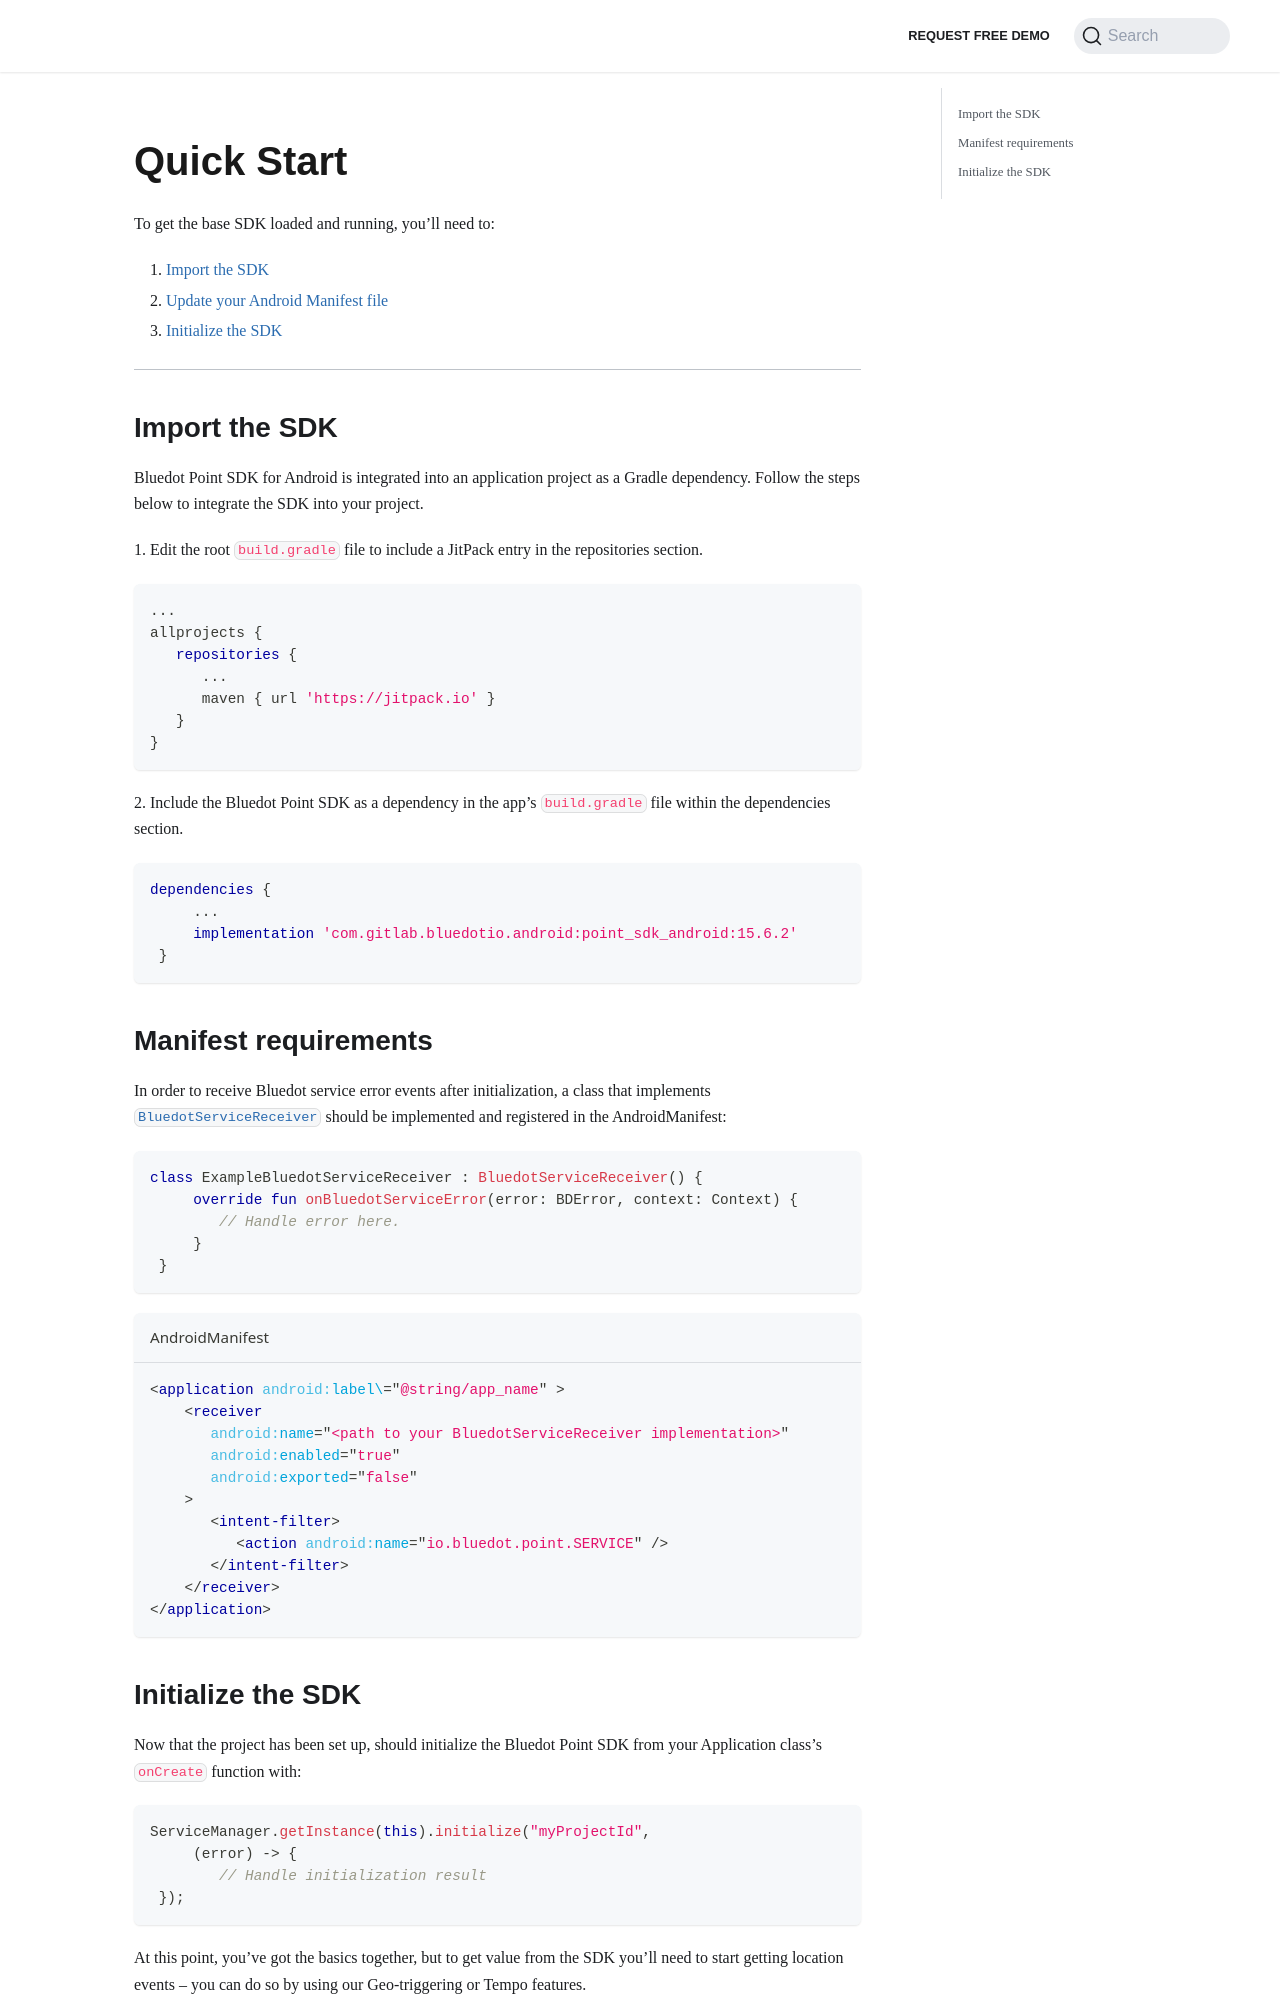

repository: Bluedot-Innovation/documentation · page: versions/Point SDK 15/Android/Quick Start.html · generator: docusaurus

Quick Start
=====================

To get the base SDK loaded and running, you’ll need to:

1.  [Import the SDK](./Quick%20Start.md#import-the-sdk)
2.  [Update your Android Manifest file](./Quick%20Start.md#manifest-requirements)
3.  [Initialize the SDK](./Quick%20Start.md#initialize-the-sdk)

* * *

Import the SDK
--------------

Bluedot Point SDK for Android is integrated into an application project as a Gradle dependency. Follow the steps below to integrate the SDK into your project.

1\. Edit the root `build.gradle` file to include a JitPack entry in the repositories section.

```gradle
...
allprojects {
   repositories {
      ...
      maven { url 'https://jitpack.io' }
   }
}
```

2\. Include the Bluedot Point SDK as a dependency in the app’s `build.gradle` file within the dependencies section.

```gradle
dependencies {
     ...
     implementation 'com.gitlab.bluedotio.android:point_sdk_android:15.6.2'
 }
```

Manifest requirements
---------------------

In order to receive Bluedot service error events after initialization, a class that implements [`BluedotServiceReceiver`](https://android-docs.bluedot.io/-bluedot-s-d-k/au.com.bluedot.point.net.engine/-bluedot-service-receiver/index.html) should be implemented and registered in the AndroidManifest:

```kotlin
class ExampleBluedotServiceReceiver : BluedotServiceReceiver() {
     override fun onBluedotServiceError(error: BDError, context: Context) {
        // Handle error here.
     }
 }
 ```
 
 ```xml title="AndroidManifest"
 <application android:label\="@string/app_name" >
     <receiver
        android:name="<path to your BluedotServiceReceiver implementation>"
        android:enabled="true"
        android:exported="false"
     >
        <intent-filter>
           <action android:name="io.bluedot.point.SERVICE" />
        </intent-filter>
     </receiver>
 </application>
 ```
